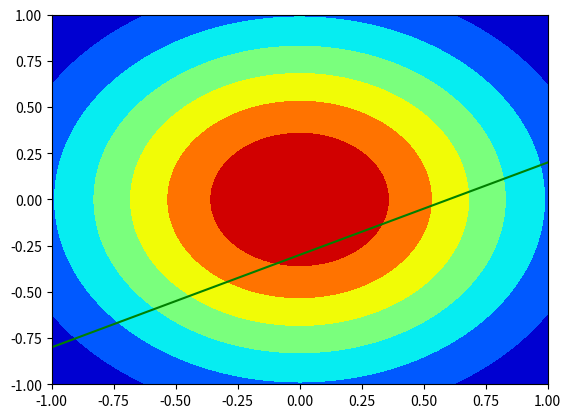
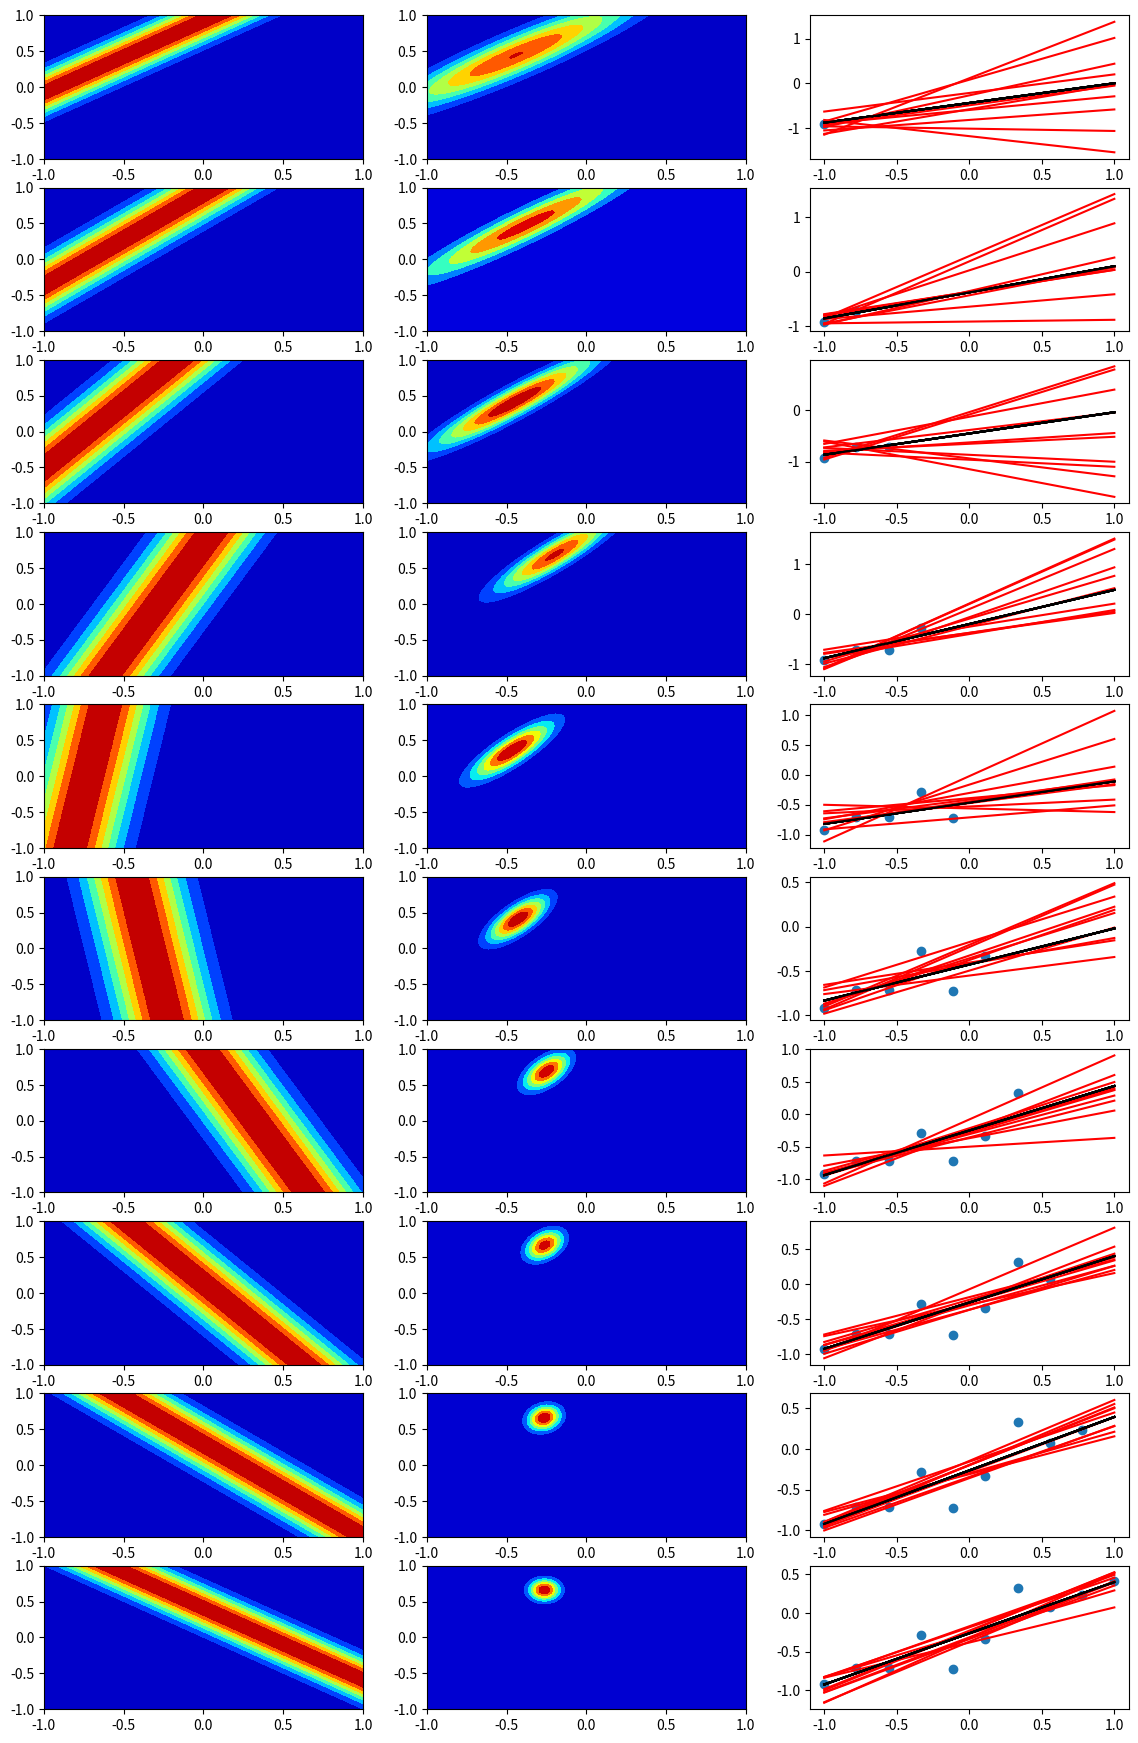
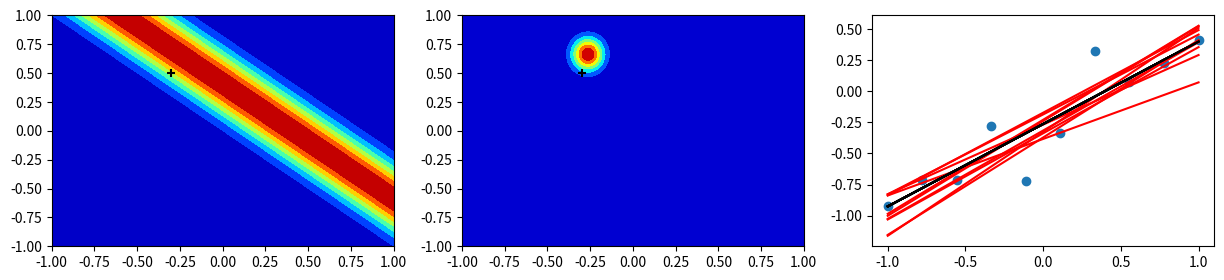

Write the Python code that produced these figures, in order.
#!/usr/bin/env python
# coding: utf-8

# In[12]:


import numpy as np
from matplotlib import pyplot as plt
from numpy.random import normal
from scipy.stats import norm, multivariate_normal
from math import sqrt
np.random.seed(40)



# In[23]:


x = np.linspace(-1, 1, 10)
line = []
for i in x:
    i = -0.3 + 0.5 * i + normal(0, 0.2)
    line.append(i)
plt.scatter(x, line)
plt.plot(x, -0.3 + 0.5 * x, c="green")


# In[24]:


def linear(x, w0, w1):
    return w0 + w1*x
    
def gaussian(y, x, w0, w1):
    sd = 0.2
    constant = sqrt(np.pi * 2) * sd
    return 1/constant * np.exp(-0.5 * ((y - linear(x, w0, w1))/sd) ** 2)

def posterior_sample(s0, m0, phi, beta, t):
    s0Inv = np.linalg.inv(s0)
    Sn = np.linalg.inv(s0Inv + beta * phi.T@phi)
    inner_term = s0Inv@(m0.reshape((2, 1))) + beta * phi.T * t
    Mn = Sn@inner_term
    return Mn.reshape((1, 2))[0], Sn


# In[30]:


w0, w1 = np.meshgrid(np.linspace(-1, 1, 100), np.linspace(-1, 1, 100))
prior = multivariate_normal([0, 0], [[0.5, 0], [0, 0.5]])
plt.contourf(w0, w1, prior.pdf(np.dstack((w0, w1))), cmap="jet")


# In[31]:


fig, axs = plt.subplots(10, 3, figsize=(14, 22))
count = 0
prior = prior.pdf(np.dstack((w0, w1)))
m0, s0 = np.array([0, 0]), np.array([[0.5, 0], [0, 0.5]])
beta = 25
x_add, y_add = [], []

for i, j in zip(x, line):
    mle = gaussian(j, i, w0, w1)
    posterior = prior * mle
    prior = posterior
    phi = np.array([1, i]).reshape((1, 2))
    m0, s0 = posterior_sample(s0, m0, phi, beta, j)
    dist = multivariate_normal.rvs(m0, s0, 10)
    x_add.append(i)
    y_add.append(j)
    
    axs[count, 0].contourf(w0, w1, mle, cmap="jet")
    axs[count, 1].contourf(w0, w1, posterior, cmap="jet")
    for lines in dist:
        axs[count, 2].plot(x, lines[0] + lines[1] * x, c="red")
        axs[count, 2].plot(x, m0[0] + m0[1] * x, c="black")
    axs[count, 2].scatter(x_add, y_add)
    count += 1
    fig.savefig("figure-1")


# In[32]:


fig, axes = plt.subplots(1, 3, figsize=(15, 3))
axes[0].contourf(w0, w1, mle, cmap="jet")
axes[0].scatter(-0.3, 0.5, c="black", marker="+")
axes[1].contourf(w0, w1, posterior, cmap="jet")
axes[1].scatter(-0.3, 0.5, c="black", marker="+")
for lines in dist:
    axes[2].plot(x, lines[0] + lines[1] * x, c="red")
    axes[2].plot(x, m0[0] + m0[1] * x, c="black")
axes[2].scatter(x_add, y_add)
fig.savefig("figure-2")


# In[ ]:





# In[ ]:




